pico-8 play session: hold → + tap 🅾

[t = 1 s] hold → ~1s, tap 🅾 ~2×
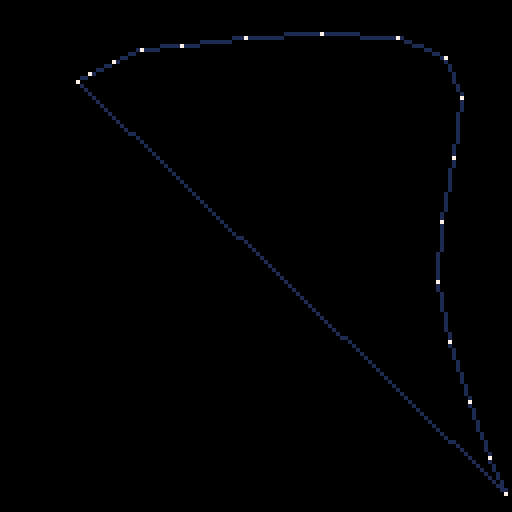

pico-8 cartridge
version 32
__lua__
-- credits:
-- https://www.gamasutra.com/blogs/gustavomaciel/20131229/207833/generating_procedural_racetracks.php
local pts,track={},{}
function _init()
	for i=1,5+rnd(2) do
		add(pts,{rnd(128),rnd(128)})
	end
	local cvx=hull(pts)
	-- go over pairs, add turns as needed
	local p0=cvx[#cvx]
 for _,p1 in ipairs(cvx) do
		if rnd()>0.5 then
			-- find normal
			local n=v_normz(make_v(p0,p1))
			-- ortho
			n={-n[2],n[1]}
			add(track,v_add(v_mid(p0,p1),n,rnd(8)-16))
		end
		add(track,p1)
		p0=p1
	end
	track=smooth(track,4)
	
end	

function _draw()
 cls()
	local p0=track[#track]
 for _,p1 in ipairs(track) do
 	line(p0[1],p0[2],p1[1],p1[2],1)
 	p0=p1
 end

 for _,p in pairs(track) do
  pset(p[1],p[2],7)
 end

end

-->8
-- credits: https://gist.github.com/sixfingers/ee5c1dce72206edc5a42b3246a52ce2e
function hull(points)
    local p = #points

    local cross = function(p, q, r)
      return (q[2] - p[2]) * (r[1] - q[1]) - (q[1] - p[1]) * (r[2] - q[2])
    end

    sort(points, function(a, b)
     return a[1] == b[1] and a[2] > b[2] or a[1] > b[1]
    end)

    local lower = {}
    for i = 1, p do
        while (#lower >= 2 and cross(lower[#lower - 1], lower[#lower], points[i]) <= 0) do
            deli(lower, #lower)
        end

        add(lower, points[i])
    end

    local upper = {}
    for i = p, 1, -1 do
        while (#upper >= 2 and cross(upper[#upper - 1], upper[#upper], points[i]) <= 0) do
            deli(upper, #upper)
        end

        add(upper, points[i])
    end

    deli(upper, #upper)
    deli(lower, #lower)
    for _, point in ipairs(lower) do
        add(upper, point)
    end

    return upper
end
-->8
-- sort
-- [redacted]
-- 
function sort(data,fn)
	local n = #data 
	if(n<2) return
	
	-- form a max heap
	for i = n\2+1, 1, -1 do
	 -- m is the index of the max child
	 local parent, value, m = i, data[i], i + i
	 local key = value 
	 
	 while m <= n do
	  -- find the max child
	  if ((m < n) and fn(data[m+1],data[m])) m += 1
	  local mval = data[m]
	  if (fn(key,mval)) break
	  data[parent] = mval
	  parent = m
	  m += m
	 end
	 data[parent] = value
	end 
   
	-- read out the values,
	-- restoring the heap property
	-- after each step
	for i = n, 2, -1 do
	 -- swap root with last
	 local value = data[i]
	 data[i], data[1] = data[1], value
   
	 -- restore the heap
	 local parent, terminate, m = 1, i - 1, 2
	 local key = value 
	 
	 while m <= terminate do
	  local mval = data[m]
	  local mkey = mval
	  if (m < terminate) and fn(data[m+1],mkey) then
	   m += 1
	   mval = data[m]
	   mkey = mval
	  end
	  if (fn(key,mkey)) break
	  data[parent] = mval
	  parent = m
	  m += m
	 end  
	 
	 data[parent] = value
	end
end
-->8
function make_v(a,b)
 return {
 	b[1]-a[1],
 	b[2]-a[2]
 }
end

function v_normz(a)
 local x,y=a[1],a[2]
 local d=sqrt(x*x+y*y)
 return {x/d,y/d},d
end

function v_add(a,b,scale)
	scale=scale or 1
 return {
  a[1]+scale*b[1],
  a[2]+scale*b[2]}
end

function v_mid(a,b)
 return {
  (a[1]+b[1])>>1,
  (a[2]+b[2])>>1}
end
-->8
function smooth( points, steps)

	if #points < 3 then
		return points
	end

	local steps = steps or 5

	local spline = {}
	local count = #points - 1
	local p0, p1, p2, p3

	for i = 1, count do

		if i == 1 then
			p0, p1, p2, p3 = points[i], points[i], points[i + 1], points[i + 2]
		elseif i == count then
			p0, p1, p2, p3 = points[#points - 2], points[#points - 1], points[#points], points[#points]
		else
			p0, p1, p2, p3 = points[i - 1], points[i], points[i + 1], points[i + 2]
		end	

		for t = 0, 1, 1 / steps do
			local x = 0.5*((2*p1[1])+(p2[1]-p0[1])*t+(2*p0[1]-5*p1[1]+4*p2[1]-p3[1])*t*t+(3*p1[1]-p0[1]-3*p2[1]+p3[1])*t*t*t)
			local y = 0.5*((2*p1[2])+(p2[2]-p0[2])*t+(2*p0[2]-5*p1[2]+4*p2[2]-p3[2])*t*t+(3*p1[2]-p0[2]-3*p2[2]+p3[2])*t*t*t)

			--prevent duplicate entries
			if not(#spline > 0 and spline[#spline][1] == x and spline[#spline][2] == y) then
				add( spline , { x , y } )				
			end				
		end
	end	
	return spline
end
